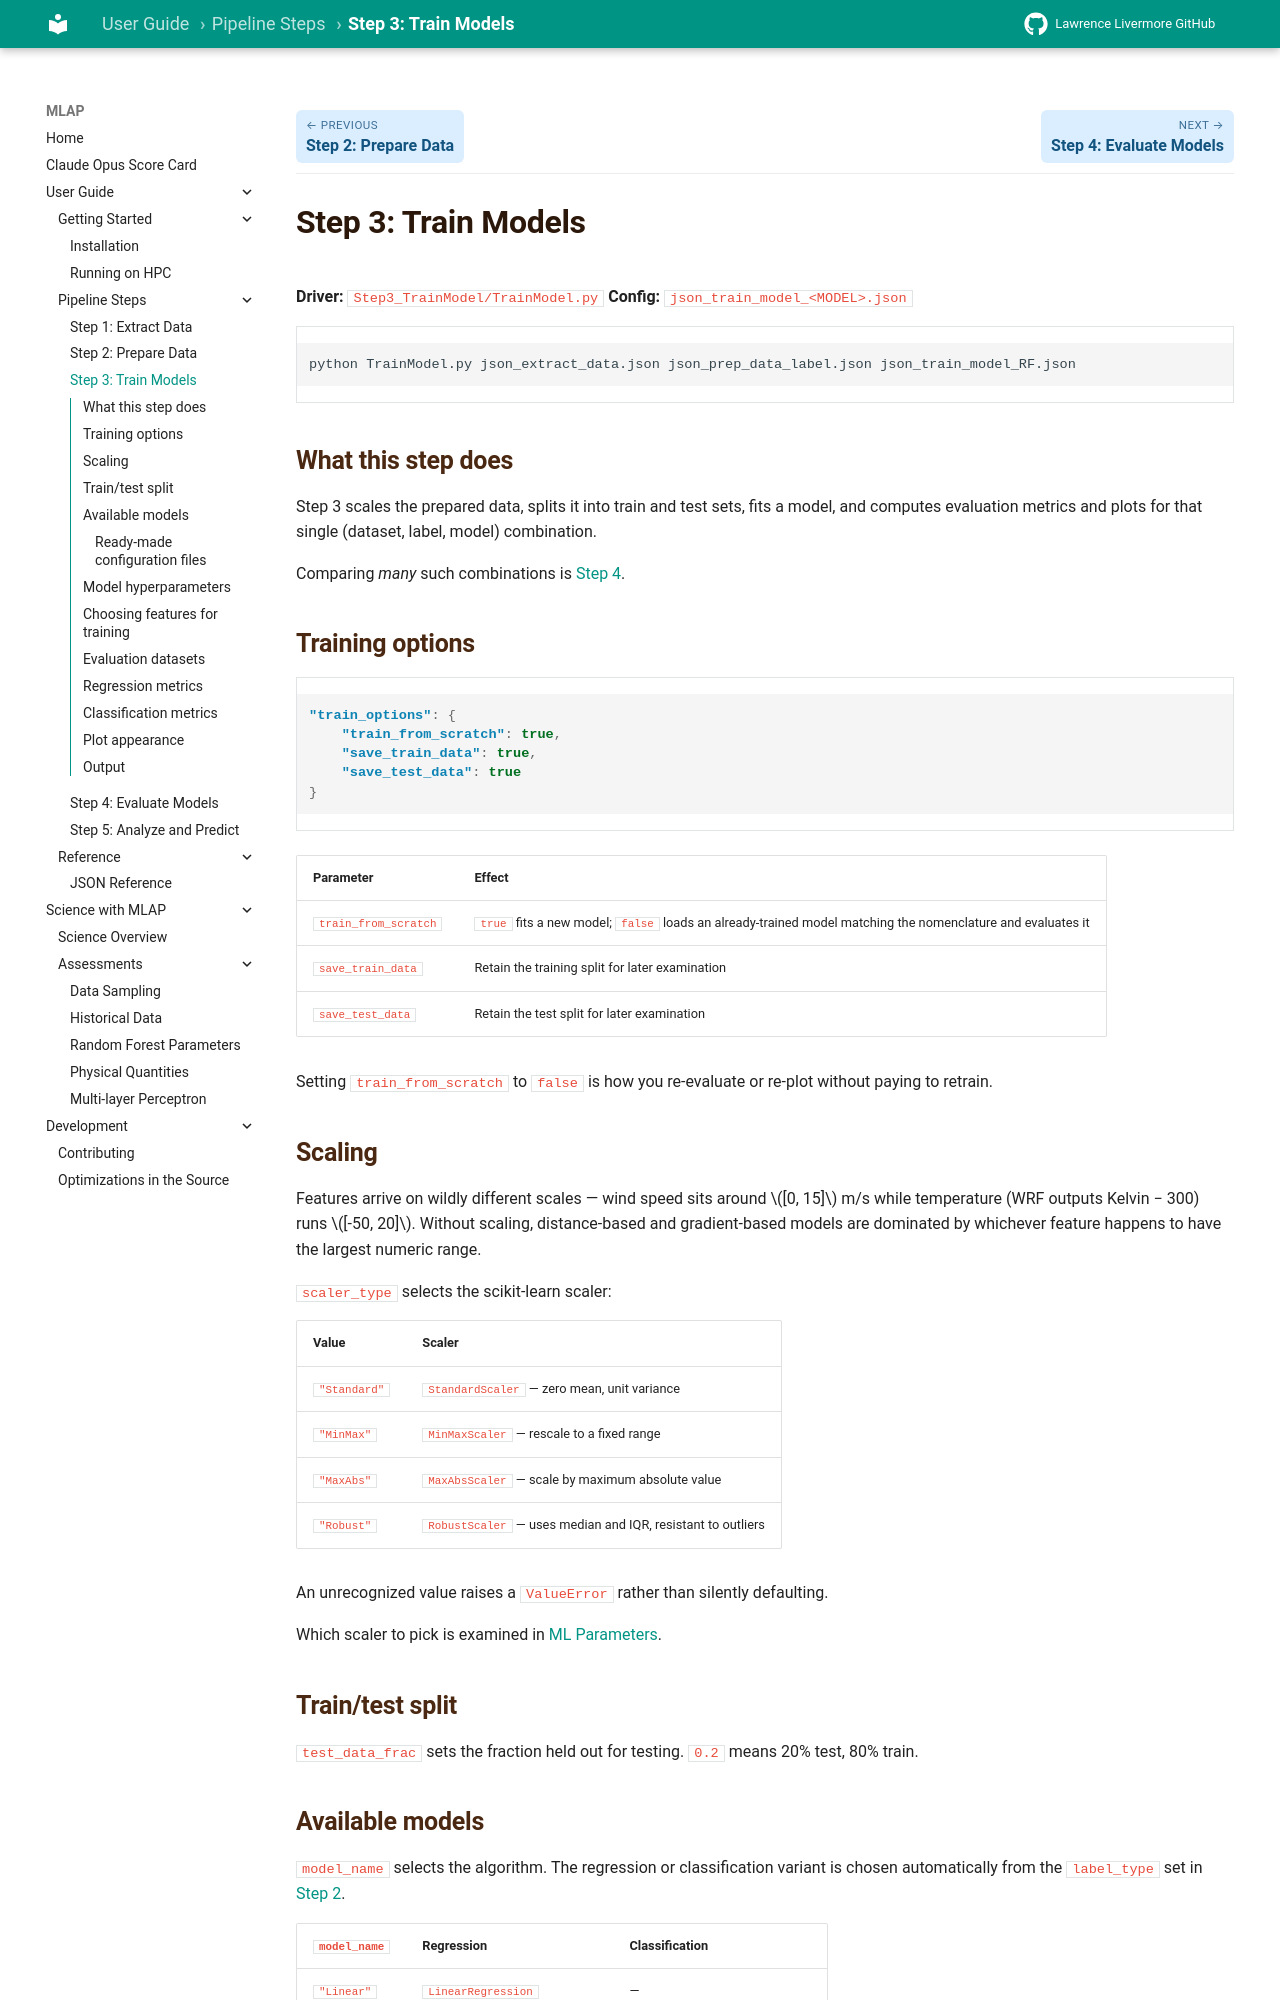

repository: llnl/MLAP · page: user-guide/step3-train/index.html · generator: mkdocs

# Step 3: Train Models

**Driver:** `Step3_TrainModel/TrainModel.py`
**Config:** `json_train_model_<MODEL>.json`

```bash
python TrainModel.py json_extract_data.json json_prep_data_label.json json_train_model_RF.json
```

## What this step does

Step 3 scales the prepared data, splits it into train and test sets, fits a
model, and computes evaluation metrics and plots for that single
(dataset, label, model) combination.

Comparing *many* such combinations is [Step 4](step4-evaluate.md).

## Training options

```json
"train_options": {
    "train_from_scratch": true,
    "save_train_data": true,
    "save_test_data": true
}
```

| Parameter | Effect |
|---|---|
| `train_from_scratch` | `true` fits a new model; `false` loads an already-trained model matching the nomenclature and evaluates it |
| `save_train_data` | Retain the training split for later examination |
| `save_test_data` | Retain the test split for later examination |

Setting `train_from_scratch` to `false` is how you re-evaluate or re-plot without
paying to retrain.
